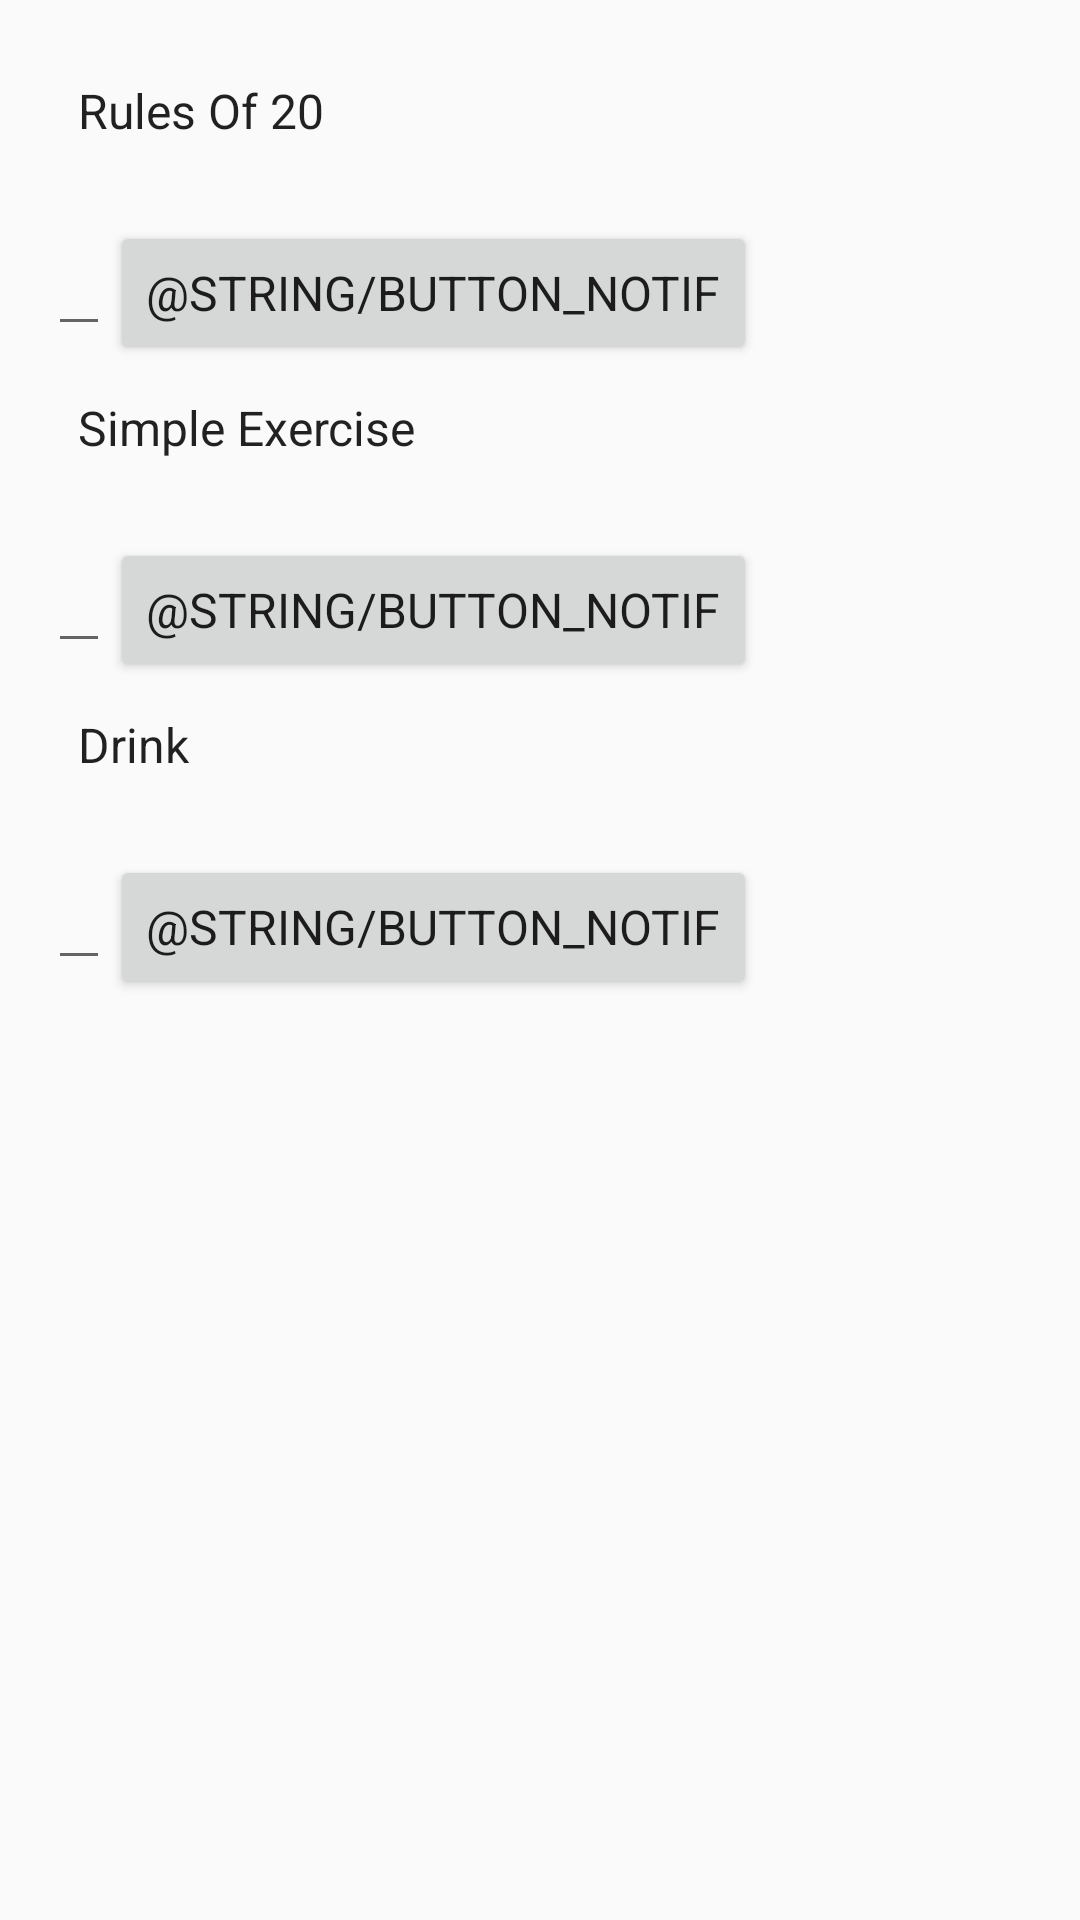

Reconstruct the res/layout file that produces this screen, plus the resources it refers to.
<!-- AndroidManifest.xml: application theme AppTheme -->
<!-- res/layout/activity_notification.xml -->
<?xml version="1.0" encoding="utf-8"?>
<LinearLayout xmlns:android="http://schemas.android.com/apk/res/android"
    xmlns:tools="http://schemas.android.com/tools"
    android:layout_width="match_parent"
    android:layout_height="match_parent"
    android:orientation="vertical"
    android:paddingLeft="@dimen/activity_horizontal_margin"
    android:paddingTop="@dimen/activity_vertical_margin"
    android:paddingRight="@dimen/activity_horizontal_margin"
    android:paddingBottom="@dimen/activity_vertical_margin"
    tools:context="com.example.finalproject.NotificationActivity">

    <TextView
        android:id="@+id/twenty"
        style="@style/MenuDetailText"
        android:layout_width="wrap_content"
        android:layout_height="wrap_content"
        android:padding="@dimen/padding_regular"
        android:text="@string/twenty" />

    <RelativeLayout
        android:id="@+id/n20"
        android:layout_width="match_parent"
        android:layout_height="wrap_content"
        android:layout_marginTop="@dimen/activity_vertical_margin"
        android:orientation="horizontal">

        <EditText
            android:id="@+id/notif_20"
            style="@style/MenuDetailText"
            android:layout_width="wrap_content"
            android:layout_height="wrap_content"
            android:layout_below="@id/twenty"
            android:padding="@dimen/padding_regular"
            tools:ignore="NotSibling"></EditText>

        <Button
            android:id="@+id/button_20"
            style="@style/MenuDetailText"
            android:layout_width="wrap_content"
            android:layout_height="wrap_content"
            android:layout_toRightOf="@id/notif_20"
            android:onClick="saveNotif20"
            android:text="@string/button_notif" />

    </RelativeLayout>


    <TextView
        android:id="@+id/exerc"
        style="@style/MenuDetailText"
        android:layout_width="wrap_content"
        android:layout_height="wrap_content"
        android:padding="@dimen/padding_regular"
        android:text="@string/exer" />

    <RelativeLayout
        android:id="@+id/exer"
        android:layout_width="match_parent"
        android:layout_height="wrap_content"
        android:layout_below="@+id/button_20"
        android:layout_marginTop="@dimen/activity_vertical_margin"
        android:orientation="horizontal">

        <EditText
            android:id="@+id/notif_exer"
            style="@style/MenuDetailText"
            android:layout_width="wrap_content"
            android:layout_height="wrap_content"
            android:layout_below="@id/exerc"
            android:padding="@dimen/padding_regular"
            tools:ignore="NotSibling"></EditText>

        <Button
            android:id="@+id/button_exer"
            style="@style/MenuDetailText"
            android:layout_width="wrap_content"
            android:layout_height="wrap_content"
            android:layout_toRightOf="@id/notif_exer"
            android:onClick="saveNotifExer"
            android:text="@string/button_notif" />

    </RelativeLayout>

    <TextView
        android:id="@+id/drinky"
        style="@style/MenuDetailText"
        android:layout_width="wrap_content"
        android:layout_height="wrap_content"
        android:padding="@dimen/padding_regular"
        android:text="@string/drink" />

    <RelativeLayout
        android:id="@+id/drink"
        android:layout_width="match_parent"
        android:layout_height="wrap_content"
        android:layout_below="@id/button_exer"
        android:layout_marginTop="@dimen/activity_vertical_margin"
        android:orientation="horizontal">

        <EditText
            android:id="@+id/notif_drink"
            style="@style/MenuDetailText"
            android:layout_width="wrap_content"
            android:layout_height="wrap_content"
            android:layout_below="@id/drinky"
            android:padding="@dimen/padding_regular"
            tools:ignore="NotSibling"></EditText>

        <Button
            android:id="@+id/button_drink"
            style="@style/MenuDetailText"
            android:layout_width="wrap_content"
            android:layout_height="wrap_content"
            android:layout_toRightOf="@id/notif_drink"
            android:onClick="saveNotifDrink"
            android:text="@string/button_notif" />

    </RelativeLayout>

</LinearLayout>
<!-- resources referenced by this layout -->
<resources>
  <dimen name="activity_horizontal_margin">16dp</dimen>
  <dimen name="activity_vertical_margin">16dp</dimen>
  <dimen name="padding_regular">10dp</dimen>
  <string name="drink">Drink</string>
  <string name="exer">Simple Exercise</string>
  <string name="twenty">Rules Of 20</string>
  <style name="MenuDetailText" parent="TextAppearance.AppCompat.Subhead" />
  <style name="AppTheme" parent="Theme.AppCompat.DayNight.DarkActionBar">
          <item name="colorPrimary">@color/colorPrimary</item>
          <item name="colorPrimaryDark">@color/colorPrimaryDark</item>
          <item name="colorAccent">@color/colorAccent</item>
      </style>
  <!-- not gathered from this repository: default colours our renderer supplied (Android Studio template values) -->
  <color name="colorPrimary">#FF6200EE</color>
  <color name="colorPrimaryDark">#FF3700B3</color>
  <color name="colorAccent">#FF03DAC5</color>
</resources>
